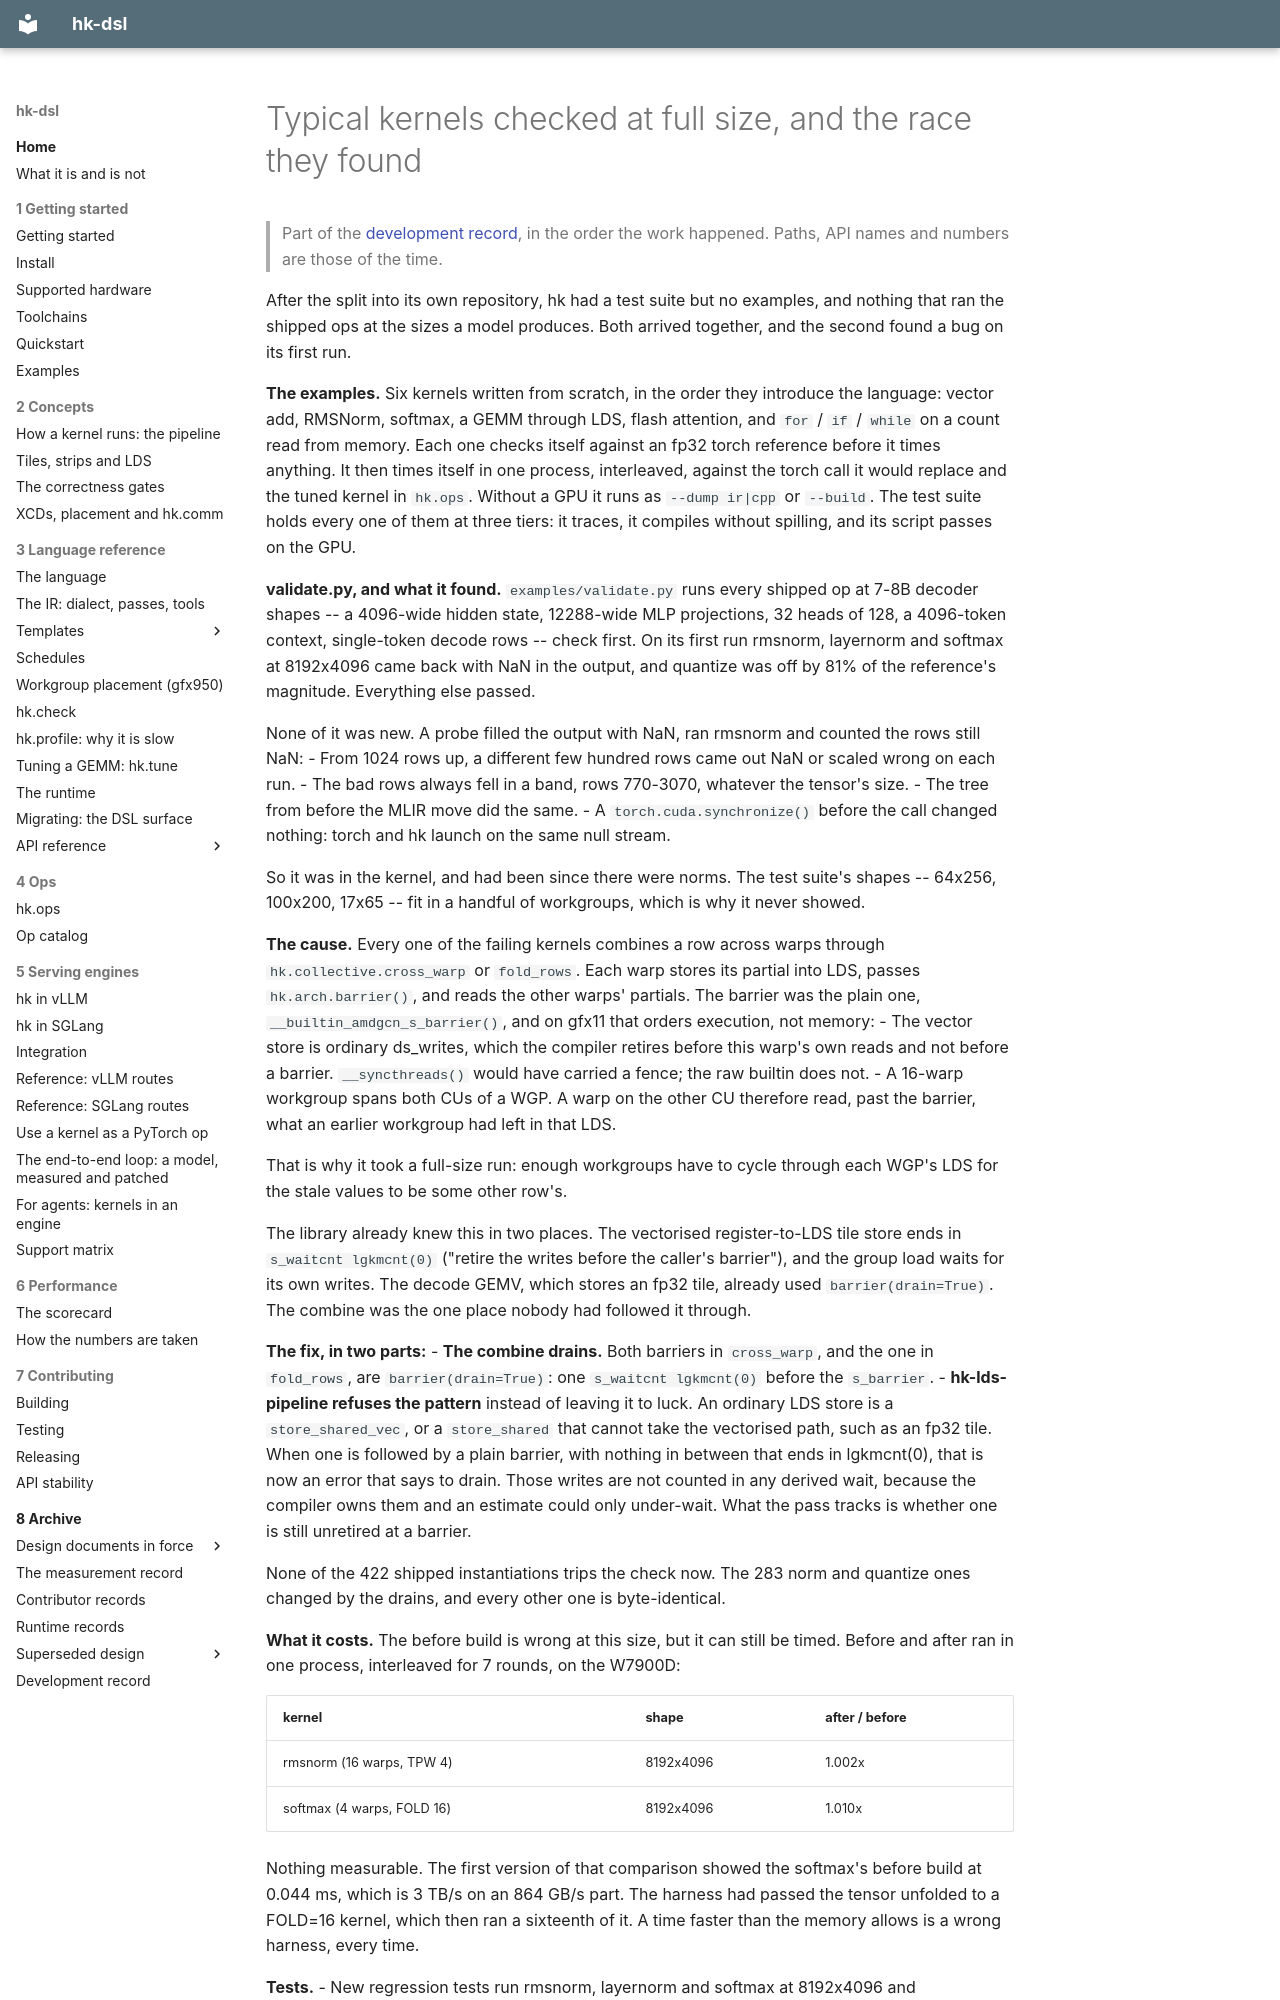

repository: vivienfanghuagood/hk-dsl · page: history/16-validation-and-the-cross-warp-race/index.html · generator: mkdocs

# Typical kernels checked at full size, and the race they found

> Part of the [development record](README.md), in the order the work happened. Paths, API names and numbers are those of the time.

After the split into its own repository, hk had a test suite but no
examples, and nothing that ran the shipped ops at the sizes a model
produces. Both arrived together, and the second found a bug on its first run.

**The examples.** Six kernels written from scratch, in the order they
introduce the language: vector add, RMSNorm, softmax, a GEMM through LDS,
flash attention, and `for` / `if` / `while` on a count read from memory.
Each one checks itself against an fp32 torch reference before it times
anything. It then times itself in one process, interleaved, against the
torch call it would replace and the tuned kernel in `hk.ops`. Without a GPU
it runs as `--dump ir|cpp` or `--build`. The test suite holds every one of
them at three tiers: it traces, it compiles without spilling, and its script
passes on the GPU.

**validate.py, and what it found.** `examples/validate.py` runs every
shipped op at 7-8B decoder shapes -- a 4096-wide hidden state, 12288-wide MLP
projections, 32 heads of 128, a 4096-token context, single-token decode rows
-- check first. On its first run rmsnorm, layernorm and softmax at 8192x4096
came back with NaN in the output, and quantize was off by 81% of the
reference's magnitude. Everything else passed.

None of it was new. A probe filled the output with NaN, ran rmsnorm and
counted the rows still NaN:
- From 1024 rows up, a different few hundred rows came out NaN or scaled
  wrong on each run.
- The bad rows always fell in a band, rows 770-3070, whatever the tensor's
  size.
- The tree from before the MLIR move did the same.
- A `torch.cuda.synchronize()` before the call changed nothing: torch and hk
  launch on the same null stream.

So it was in the kernel, and had been since there were norms. The test
suite's shapes -- 64x256, 100x200, 17x65 -- fit in a handful of workgroups,
which is why it never showed.

**The cause.** Every one of the failing kernels combines a row across warps
through `hk.collective.cross_warp` or `fold_rows`. Each warp stores its
partial into LDS, passes `hk.arch.barrier()`, and reads the other warps'
partials. The barrier was the plain one, `__builtin_amdgcn_s_barrier()`, and
on gfx11 that orders execution, not memory:
- The vector store is ordinary ds_writes, which the compiler retires before
  this warp's own reads and not before a barrier. `__syncthreads()` would
  have carried a fence; the raw builtin does not.
- A 16-warp workgroup spans both CUs of a WGP. A warp on the other CU
  therefore read, past the barrier, what an earlier workgroup had left in
  that LDS.

That is why it took a full-size run: enough workgroups have to cycle through
each WGP's LDS for the stale values to be some other row's.

The library already knew this in two places. The vectorised register-to-LDS
tile store ends in `s_waitcnt lgkmcnt(0)` ("retire the writes before the
caller's barrier"), and the group load waits for its own writes. The decode
GEMV, which stores an fp32 tile, already used `barrier(drain=True)`. The
combine was the one place nobody had followed it through.

**The fix, in two parts:**
- **The combine drains.** Both barriers in `cross_warp`, and the one in
  `fold_rows`, are `barrier(drain=True)`: one `s_waitcnt lgkmcnt(0)` before
  the `s_barrier`.
- **hk-lds-pipeline refuses the pattern** instead of leaving it to luck. An
  ordinary LDS store is a `store_shared_vec`, or a `store_shared` that cannot
  take the vectorised path, such as an fp32 tile. When one is followed by a
  plain barrier, with nothing in between that ends in lgkmcnt(0), that is now
  an error that says to drain. Those writes are not counted in any derived
  wait, because the compiler owns them and an estimate could only under-wait.
  What the pass tracks is whether one is still unretired at a barrier.

None of the 422 shipped instantiations trips the check now. The 283 norm and
quantize ones changed by the drains, and every other one is byte-identical.
